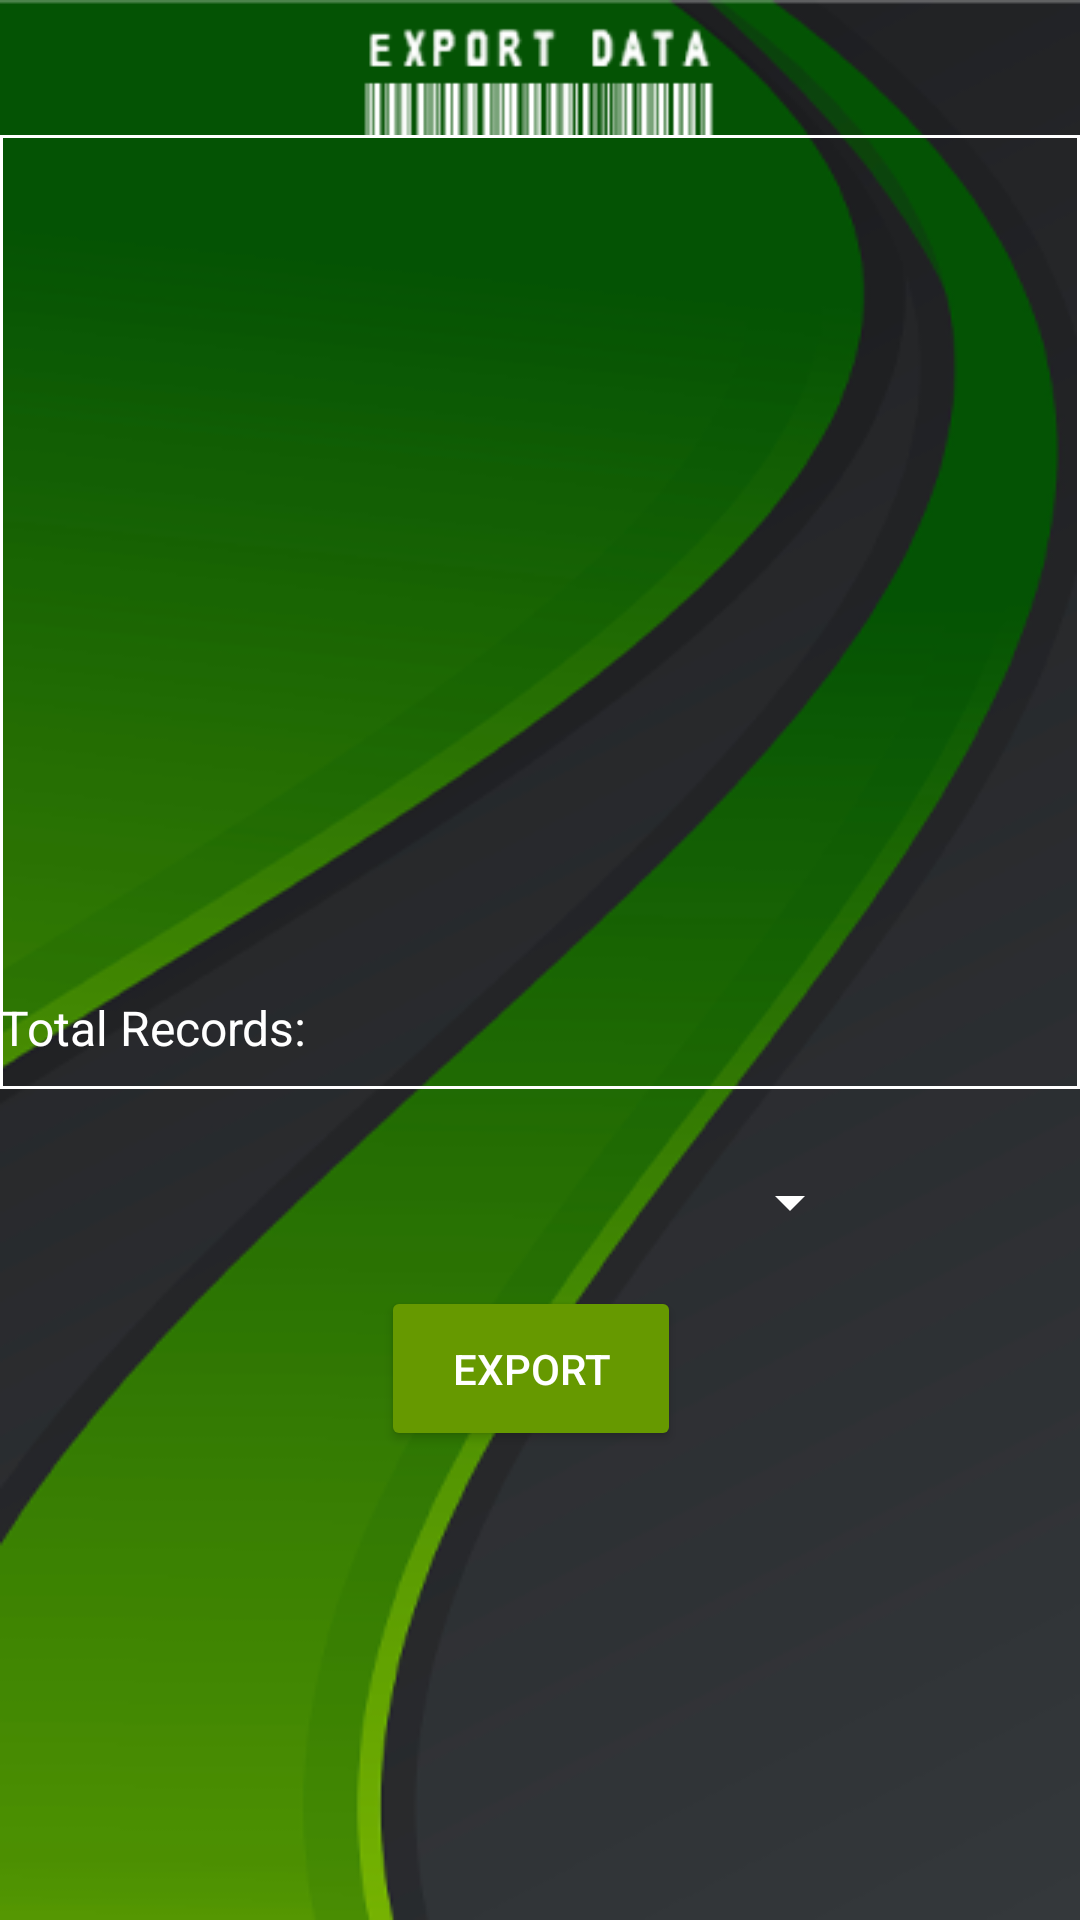

Android layout source for this screen:
<!-- AndroidManifest.xml: application theme Theme.DigitalDNA -->
<!-- res/layout/activity_export_data.xml -->
<?xml version="1.0" encoding="utf-8"?>
<androidx.constraintlayout.widget.ConstraintLayout xmlns:android="http://schemas.android.com/apk/res/android"
    xmlns:app="http://schemas.android.com/apk/res-auto"
    xmlns:tools="http://schemas.android.com/tools"
    android:layout_width="match_parent"
    android:layout_height="match_parent"
    android:background="@drawable/t_bg_5"
    android:foregroundTint="#FFFFFF"
    tools:context=".ExportData">


    <TextView
        android:id="@+id/dbEntryCountTxtView"
        android:layout_width="105dp"
        android:layout_height="20dp"
        android:textColor="#FFFFFF"
        android:textSize="16sp"
        app:layout_constraintBottom_toBottomOf="parent"
        app:layout_constraintEnd_toEndOf="parent"
        app:layout_constraintHorizontal_bias="0.375"
        app:layout_constraintStart_toStartOf="parent"
        app:layout_constraintTop_toTopOf="parent"
        app:layout_constraintVertical_bias="0.535" />

    <TextView
        android:id="@+id/textView11"
        android:layout_width="105dp"
        android:layout_height="20dp"
        android:text="Total Records:"
        android:textColor="#FFFFFF"
        android:textSize="16sp"
        app:layout_constraintBottom_toBottomOf="parent"
        app:layout_constraintEnd_toEndOf="parent"
        app:layout_constraintHorizontal_bias="0.0"
        app:layout_constraintStart_toStartOf="parent"
        app:layout_constraintTop_toTopOf="parent"
        app:layout_constraintVertical_bias="0.535" />

    <ScrollView
        android:id="@+id/exportDataScrollView"
        android:layout_width="match_parent"
        android:layout_height="316dp"

        android:layout_marginStart="5dp"
        android:visibility="gone"
        app:layout_constraintBottom_toBottomOf="parent"
        app:layout_constraintEnd_toEndOf="parent"
        app:layout_constraintHorizontal_bias="0.0"
        app:layout_constraintStart_toStartOf="parent"
        app:layout_constraintTop_toTopOf="parent"
        app:layout_constraintVertical_bias="0.103">

        <TextView
            android:id="@+id/scrollViewTextView"
            android:layout_width="match_parent"
            android:layout_height="wrap_content"
            android:textColor="#FFFFFF" />
    </ScrollView>

    <Button
        android:id="@+id/exportDataButton"
        android:layout_width="100dp"
        android:layout_height="55dp"
        android:backgroundTint="@android:color/holo_green_dark"
        android:text="Export"
        android:textColor="#FFFFFF"
        app:layout_constraintBottom_toBottomOf="parent"
        app:layout_constraintEnd_toEndOf="parent"
        app:layout_constraintHorizontal_bias="0.488"
        app:layout_constraintStart_toStartOf="parent"
        app:layout_constraintTop_toTopOf="parent"
        app:layout_constraintVertical_bias="0.733" />

    <ImageView
        android:id="@+id/scrollViewBorder"
        android:layout_width="match_parent"
        android:layout_height="318dp"
        android:background="#00000000"
        app:layout_constraintBottom_toBottomOf="parent"
        app:layout_constraintEnd_toEndOf="parent"
        app:layout_constraintHorizontal_bias="0.0"
        app:layout_constraintStart_toStartOf="parent"
        app:layout_constraintTop_toTopOf="parent"
        app:layout_constraintVertical_bias="0.14"
        app:srcCompat="@drawable/scroll_view_border" />

    <androidx.recyclerview.widget.RecyclerView
        android:id="@+id/recyclerView"
        android:layout_width="match_parent"
        android:layout_height="314dp"
        android:layout_marginStart="1dp"
        android:layout_marginEnd="1dp"
        app:layout_constraintBottom_toBottomOf="parent"
        app:layout_constraintEnd_toEndOf="parent"
        app:layout_constraintStart_toStartOf="parent"
        app:layout_constraintTop_toTopOf="parent"
        app:layout_constraintVertical_bias="0.143" />

    <Spinner
        android:id="@+id/spinner"
        android:layout_width="174dp"
        android:layout_height="27dp"
        android:backgroundTint="#FFFFFF"
        android:dropDownSelector="@color/white"
        app:layout_constraintBottom_toBottomOf="parent"
        app:layout_constraintEnd_toEndOf="parent"
        app:layout_constraintHorizontal_bias="0.610"
        app:layout_constraintStart_toStartOf="parent"
        app:layout_constraintTop_toTopOf="parent"
        app:layout_constraintVertical_bias="0.632" />

    <Spinner
        android:id="@+id/spinner2"
        android:layout_width="210dp"
        android:layout_height="25dp"
        android:backgroundTint="#FFFEFE"
        android:visibility="invisible"
        app:layout_constraintBottom_toBottomOf="parent"
        app:layout_constraintEnd_toEndOf="parent"
        app:layout_constraintHorizontal_bias="0.522"
        app:layout_constraintStart_toStartOf="parent"
        app:layout_constraintTop_toTopOf="parent"
        app:layout_constraintVertical_bias="0.936" />

    <ImageView
        android:id="@+id/imageView4"
        android:layout_width="158dp"
        android:layout_height="40dp"
        app:layout_constraintBottom_toBottomOf="parent"
        app:layout_constraintEnd_toEndOf="parent"
        app:layout_constraintStart_toStartOf="parent"
        app:layout_constraintTop_toTopOf="parent"
        app:layout_constraintVertical_bias="0.015"
        app:srcCompat="@drawable/export_data_text" />

</androidx.constraintlayout.widget.ConstraintLayout>
<!-- resources referenced by this layout -->
<resources>
  <!-- drawable export_data_text: png bitmap (drawable, 4790 bytes) -->
  <!-- drawable scroll_view_border (drawable-v24) -->
  <?xml version="1.0" encoding="utf-8"?>
  <shape xmlns:android="http://schemas.android.com/apk/res/android"
      android:shape="rectangle">
      <stroke
          android:width="1dp"
          android:color="#FFFFFF"/>
  </shape>
  <!-- drawable t_bg_5: png bitmap (drawable-v24, 52713 bytes) -->
  <style name="Theme.DigitalDNA" parent="Theme.MaterialComponents.DayNight.DarkActionBar">
          
          <item name="colorPrimary">@color/purple_500</item>
          <item name="colorPrimaryVariant">@color/purple_700</item>
          <item name="colorOnPrimary">@color/white</item>
          
          <item name="colorSecondary">@color/teal_200</item>
          <item name="colorSecondaryVariant">@color/teal_700</item>
          <item name="colorOnSecondary">@color/black</item>
          
          <item name="android:statusBarColor" tools:targetApi="l">?attr/colorPrimaryVariant</item>
          
      </style>
  <!-- not gathered from this repository: default colours our renderer supplied (Android Studio template values) -->
  <color name="purple_500">#FF6200EE</color>
  <color name="purple_700">#FF3700B3</color>
  <color name="teal_200">#FF03DAC5</color>
  <color name="teal_700">#FF018786</color>
  <color name="black">#FF000000</color>
  <color name="white">#FFFFFFFF</color>
</resources>
